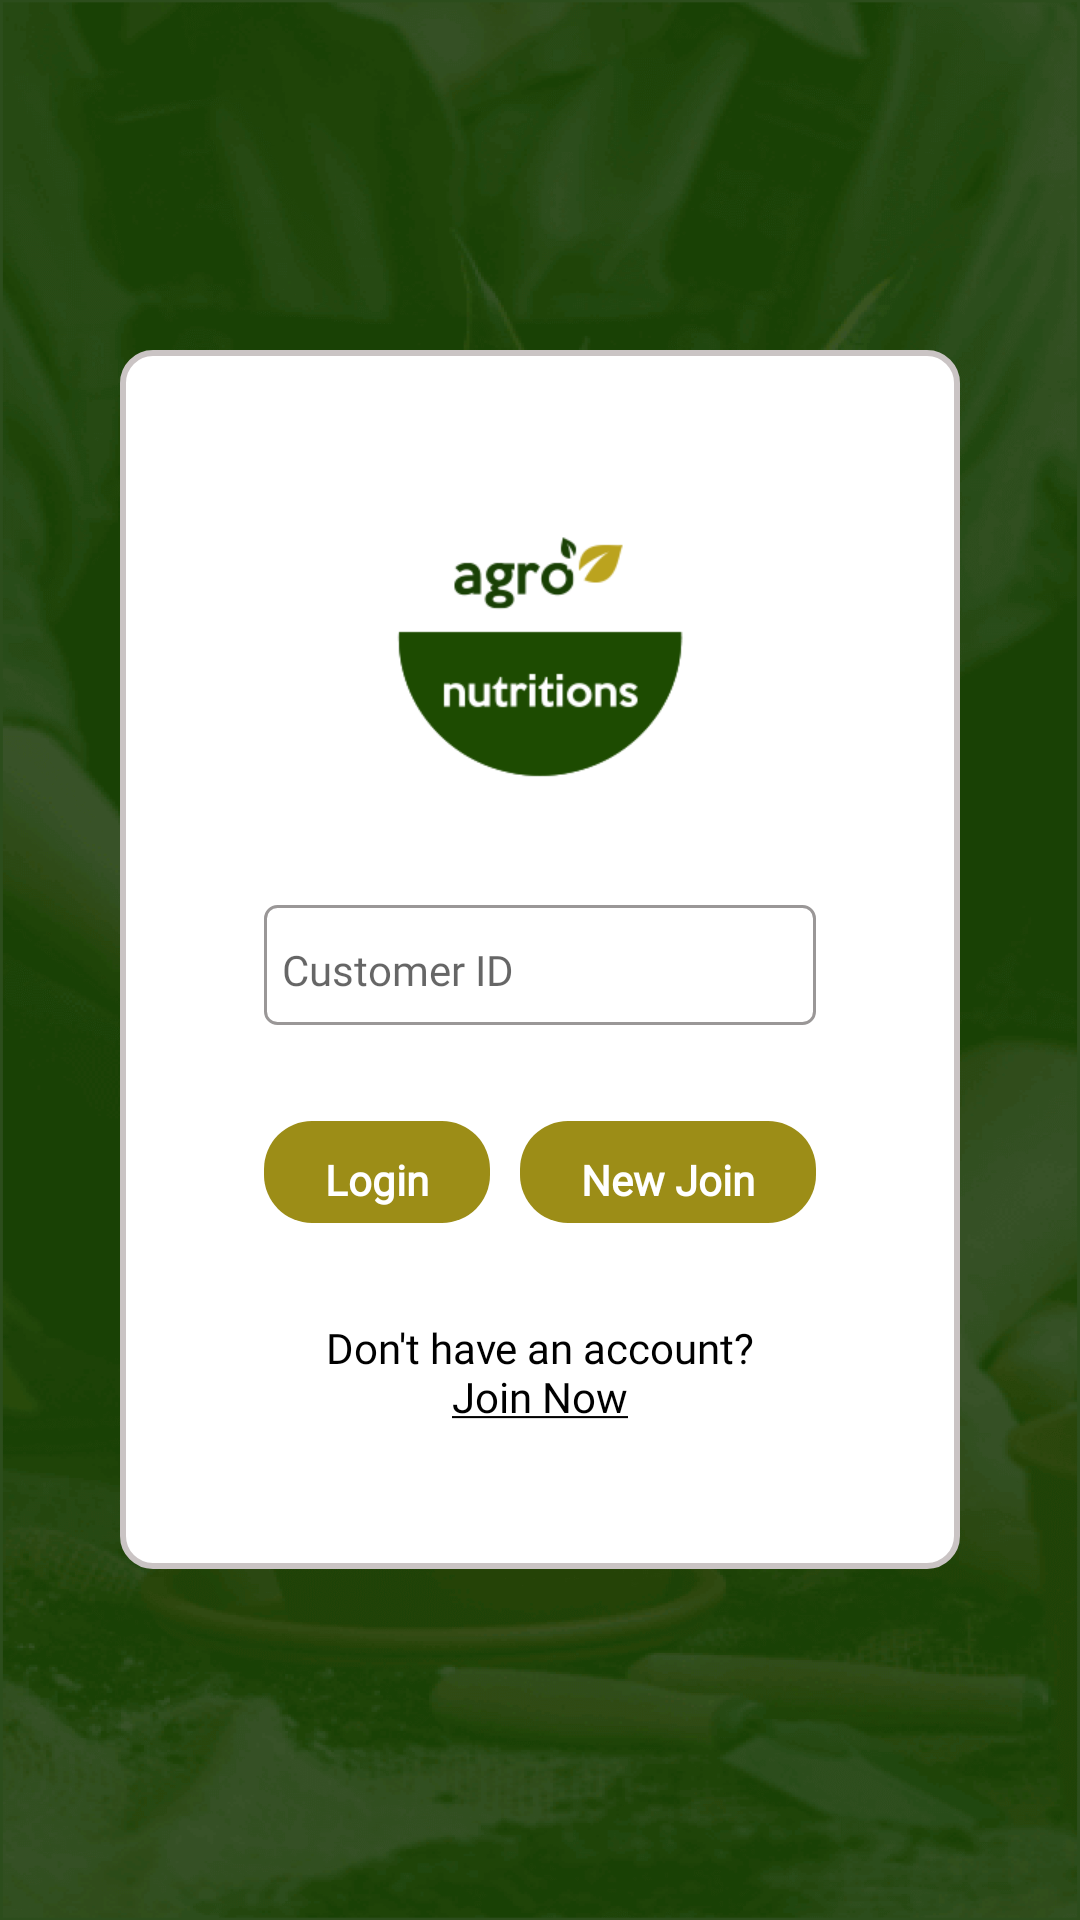

The Android layout XML behind this screen, and the referenced resources:
<!-- AndroidManifest.xml: application theme AppTheme -->
<!-- res/layout/fragment_login.xml -->
<RelativeLayout
    xmlns:android="http://schemas.android.com/apk/res/android"
    xmlns:tools="http://schemas.android.com/tools"
    android:layout_width="match_parent"
    android:layout_height="match_parent"
    android:background="@drawable/loginbgnew"
    xmlns:app="http://schemas.android.com/apk/res-auto"
    android:padding="8dp">

    <LinearLayout
        android:layout_centerVertical="true"
        android:layout_centerInParent="true"
        android:layout_margin="32dp"
        android:paddingLeft="16dp"
        android:paddingRight="16dp"
        android:paddingTop="32dp"
        android:paddingBottom="38dp"
        android:background="@drawable/rect_curved_corner_border_white_filled_cart"
        android:weightSum="3"
        android:orientation="vertical"
        android:layout_width="match_parent"
        android:layout_height="wrap_content">
        <ImageView
            android:src="@drawable/ic_agro_logo1"
            android:id="@+id/idLogo"
            android:layout_gravity="center"
            android:layout_width="128dp"
            android:layout_height="128dp" />

        <EditText
            android:id="@+id/username"
            android:layout_width="match_parent"
            android:layout_height="40dp"
            android:layout_marginLeft="32dp"
            android:layout_marginTop="25dp"
            android:layout_marginRight="32dp"
            android:layout_weight="1"
            android:maxLength="10"
            android:background="@drawable/rect_bg_gray_border"
            android:gravity="center|left"
            android:hint="Customer ID"
            android:fontFamily="@font/poppins_medium"
            android:imeOptions="actionDone"
            android:inputType="phone"
            android:textSize="14dp"
            android:paddingTop="6dp"
            android:paddingLeft="6dp"
            android:paddingBottom="3dp"
            app:layout_constraintTop_toBottomOf="@+id/name" />






















































































        <androidx.appcompat.widget.LinearLayoutCompat
            android:layout_width="match_parent"
            android:layout_height="wrap_content"
            android:orientation="horizontal"
            android:layout_gravity="center"
            android:gravity="center"
            android:layout_marginTop="32dp"
            android:weightSum="2"
            >
        <TextView
            android:id="@+id/btnLogin"
            android:gravity="center"
            android:textColor="@color/colorWhite"
            android:textSize="14dp"
            android:layout_marginLeft="32dp"
            android:textStyle="bold"
            android:paddingStart="20dp"
            android:paddingEnd="20dp"
            android:paddingTop="10dp"
            android:paddingBottom="5dp"
            android:fontFamily="@font/poppins_medium"
            android:textAllCaps="false"
            android:text="Login"
            android:background="@drawable/rect_bg_ornage_button"
            android:layout_weight="1"
            android:layout_gravity="center"
            android:layout_width="wrap_content"
            android:layout_height="wrap_content" />

            <TextView
                android:id="@+id/btnNewJoin"
                android:layout_marginLeft="10dp"
                android:layout_marginRight="32dp"
                android:gravity="center"
                android:textColor="@color/colorWhite"
                android:textSize="14dp"
                android:textStyle="bold"
                android:paddingStart="20dp"
                android:paddingEnd="20dp"
                android:paddingTop="10dp"
                android:paddingBottom="5dp"
                android:fontFamily="@font/poppins_medium"
                android:textAllCaps="false"
                android:text="New Join"
                android:background="@drawable/rect_bg_ornage_button"
                android:layout_weight="1"
                android:layout_gravity="center"
                android:layout_width="wrap_content"
                android:layout_height="wrap_content" />

        </androidx.appcompat.widget.LinearLayoutCompat>

        <TextView
            android:id="@+id/promptSignup"
            android:gravity="center"
            android:textColor="@color/colorBlack"
            android:textSize="14dp"
            android:text="@string/prompt_signup"
            android:layout_marginLeft="32dp"
            android:layout_marginRight="32dp"
            android:layout_marginTop="32dp"
            android:layout_marginBottom="10dp"
            android:textStyle="normal"
            android:fontFamily="@font/poppins_medium"
            android:layout_width="match_parent"
            android:layout_height="wrap_content"/>

    </LinearLayout>

</RelativeLayout>
<!-- resources referenced by this layout -->
<resources>
  <color name="colorBlack">#000000</color>
  <color name="colorGrey">#CAC4C4</color>
  <color name="colorWhite">#FFFFFF</color>
  <!-- drawable ic_agro_logo1: png bitmap (drawable, 12527 bytes) -->
  <!-- drawable loginbgnew: png bitmap (drawable-hdpi, 114802 bytes) -->
  <!-- drawable pass: png bitmap (drawable, 431 bytes) -->
  <!-- drawable rect_bg_gray_border (drawable) -->
  <?xml version="1.0" encoding="utf-8"?>
  <selector xmlns:android="http://schemas.android.com/apk/res/android">
  
      <item>
          <shape>
              <stroke android:width="1dp"
                  android:color="@color/colorGreyDisabled" />
  
              <solid android:color="@android:color/transparent" />
  
              <corners android:bottomLeftRadius="4dp"
                  android:bottomRightRadius="4dp"
                  android:topLeftRadius="4dp"
                  android:topRightRadius="4dp" />
          </shape>
      </item>
  
  </selector>
  <!-- drawable rect_bg_ornage_button (drawable) -->
  <?xml version="1.0" encoding="utf-8"?>
  <selector xmlns:android="http://schemas.android.com/apk/res/android">
  
      <item>
          <shape>
  
              <solid android:color="@color/colorAccent" />
  
              <corners android:bottomLeftRadius="16dp"
                  android:bottomRightRadius="16dp"
                  android:topLeftRadius="16dp"
                  android:topRightRadius="16dp" />
          </shape>
      </item>
  
  </selector>
  <!-- drawable rect_curved_corner_border_white_filled_cart (drawable) -->
  <?xml version="1.0" encoding="utf-8"?>
  <selector xmlns:android="http://schemas.android.com/apk/res/android">
  
      <item>
          <shape>
              <stroke android:width="2dp"
                  android:color="@color/colorGrey" />
  
              <solid android:color="@color/colorWhite" />
  
              <corners android:bottomLeftRadius="10dp"
                  android:bottomRightRadius="10dp"
                  android:topLeftRadius="10dp"
                  android:topRightRadius="10dp" />
          </shape>
      </item>
  
  </selector>
  <!-- drawable rect_login_field_bg (drawable) -->
  <?xml version="1.0" encoding="utf-8"?>
  <shape
      xmlns:android="http://schemas.android.com/apk/res/android"
      android:shape="rectangle"
      android:color="#ffffff">
  
  
  
      <corners android:bottomLeftRadius="7dp"
          android:bottomRightRadius="7dp"
          android:topLeftRadius="7dp"
          android:topRightRadius="7dp" />
  
      <stroke
          android:width="1dp"
          android:color="#000000"/>
  
  
  
  
  </shape>
  <!-- drawable user: png bitmap (drawable, 427 bytes) -->
  <string name="prompt_signup">Don\'t have an account?\n<u>Join Now</u></string>
  <style name="AppTheme" parent="Theme.AppCompat.Light.DarkActionBar">
          
          <item name="colorPrimary">@color/colorPrimary</item>
          <item name="colorPrimaryDark">@color/colorPrimaryDark</item>
          <item name="colorAccent">@color/colorAccent</item>
          <item name="colorControlNormal">@color/colorPrimary</item>
          <item name="colorControlActivated">@color/categoryHighlightColor</item>
      </style>
  <color name="colorGreyDisabled">#9A9797</color>
  <color name="colorAccent">#9c8d17</color>
  <color name="colorPrimary">#194105</color>
  <color name="colorPrimaryDark"> #203118</color>
  <color name="categoryHighlightColor">#F68D1E</color>
</resources>
